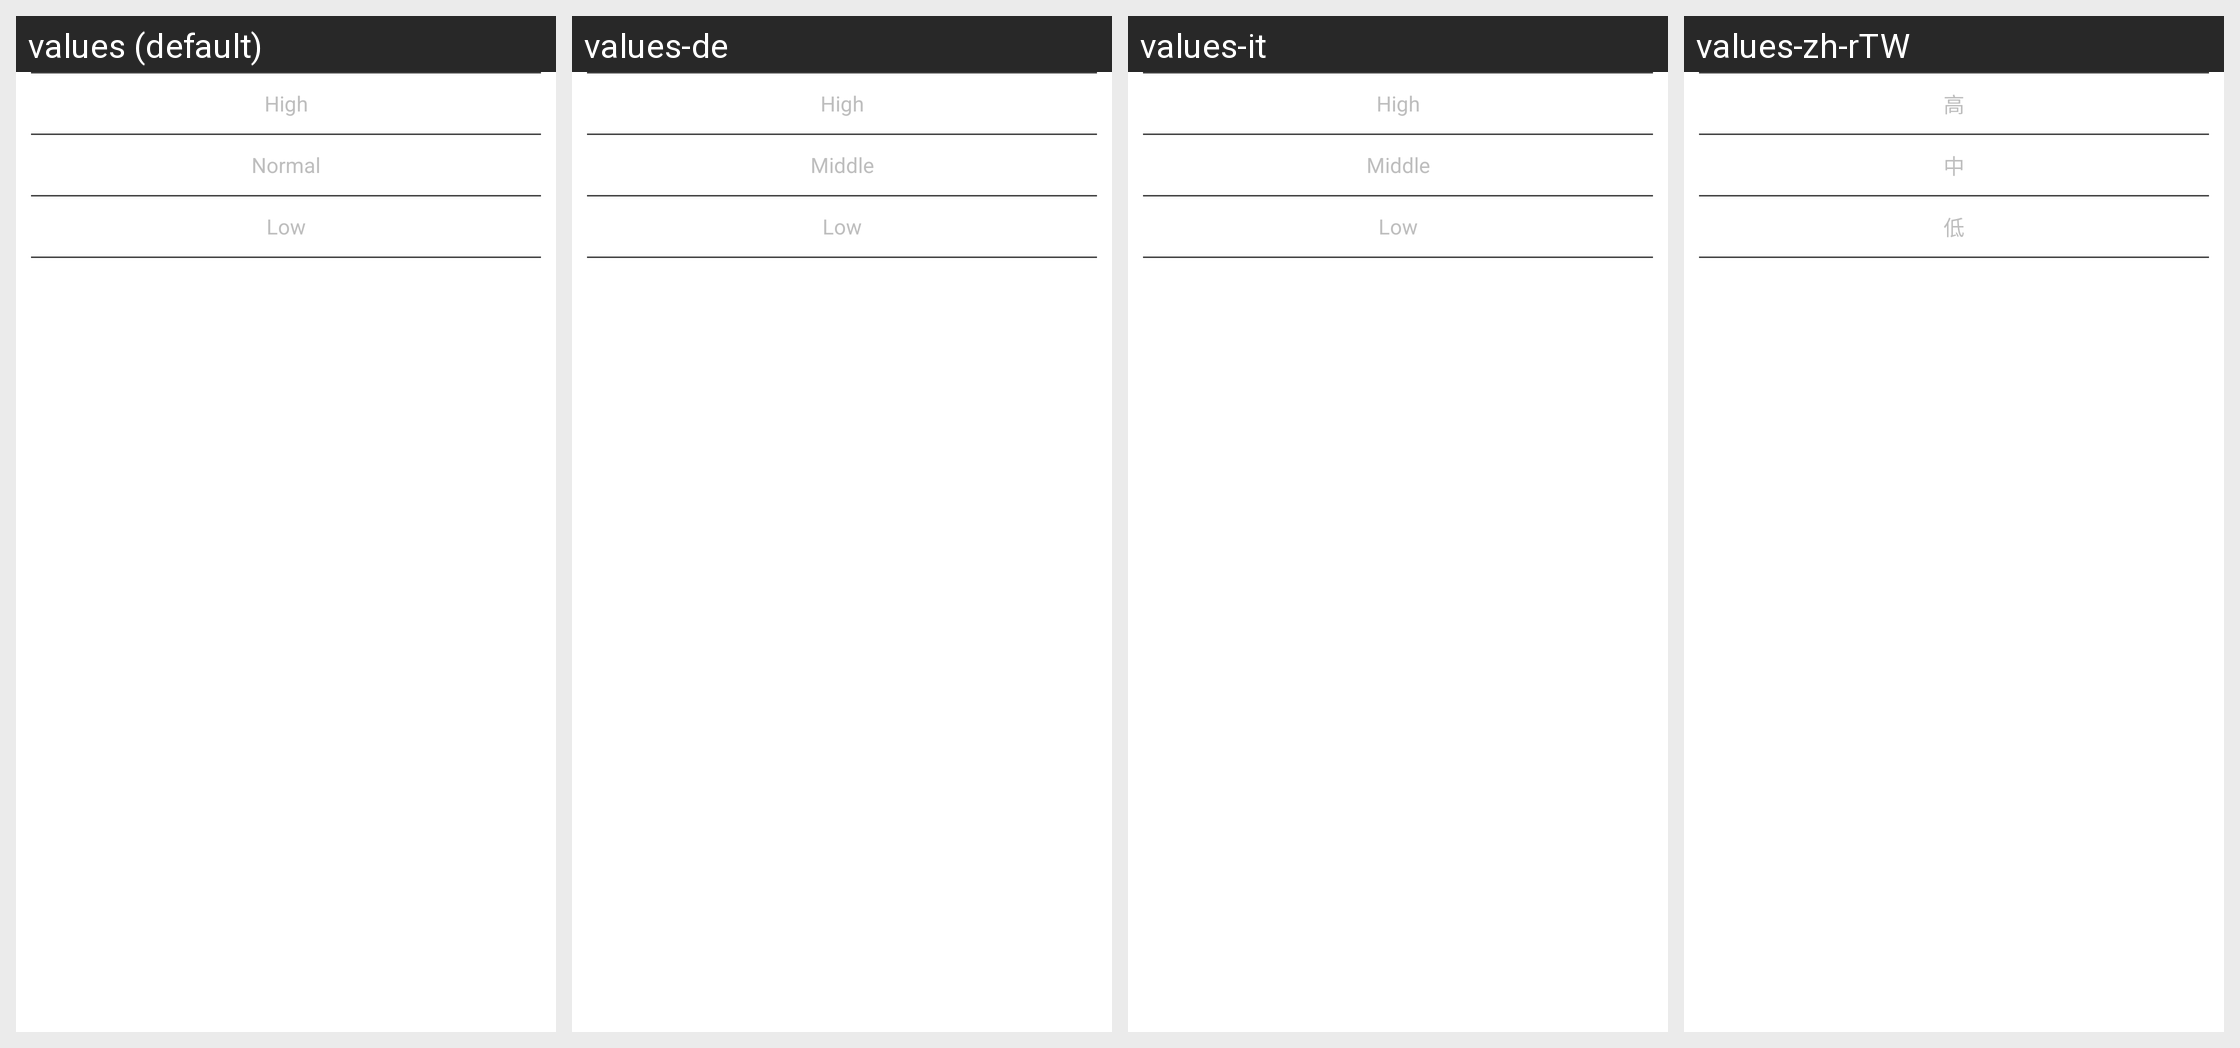

Strings drawn on this Android screen and how each of the app's shown locales translates them:
Android screen res/layout/alermsensitivepopwindow.xml rendered under 4 locales, left to right: values (default), values-de, values-it, values-zh-rTW. Device: Nexus 5 (rendered at 1080×1920; each locale shown at half size, 540×960, under a caption strip naming it); theme Theme.KisafaSmartHome.
Other locales in the repository, not shown: values-ar, values-es, values-fr, values-hu, values-ja, values-ko, values-nl, values-pt, values-ru, values-zh-rCN.
Strings drawn on this screen, with the default value and each locale's value (text and hints the layout hard-codes, and strings that could not be matched under every locale, appear in the picture but are not listed):

alarm_high
  values: High
  values-de: High
  values-it: High
  values-zh-rTW: 高

alarm_middle
  values: Normal
  values-de: Middle
  values-it: Middle
  values-zh-rTW: 中

alarm_low
  values: Low
  values-de: Low
  values-it: Low
  values-zh-rTW: 低
